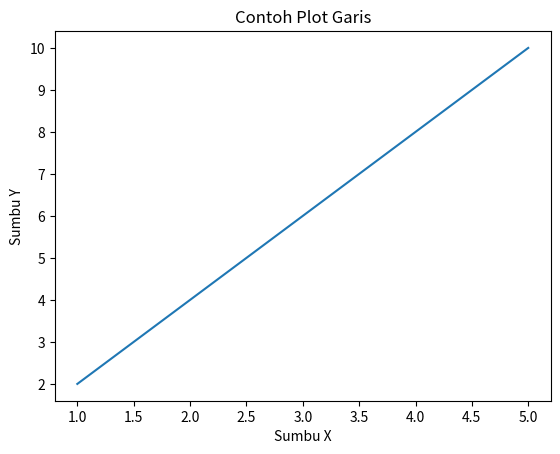

Write Python code to recreate this figure.
#3. Matplotlib
import matplotlib.pyplot as plt
 
# Data
x = [1, 2, 3, 4, 5]
y = [2, 4, 6, 8, 10]
 
# Membuat plot garis
plt.plot(x, y)
 
# Menambahkan judul dan label sumbu
plt.title("Contoh Plot Garis")
plt.xlabel("Sumbu X")
plt.ylabel("Sumbu Y")
 
# Menampilkan plot
plt.show()